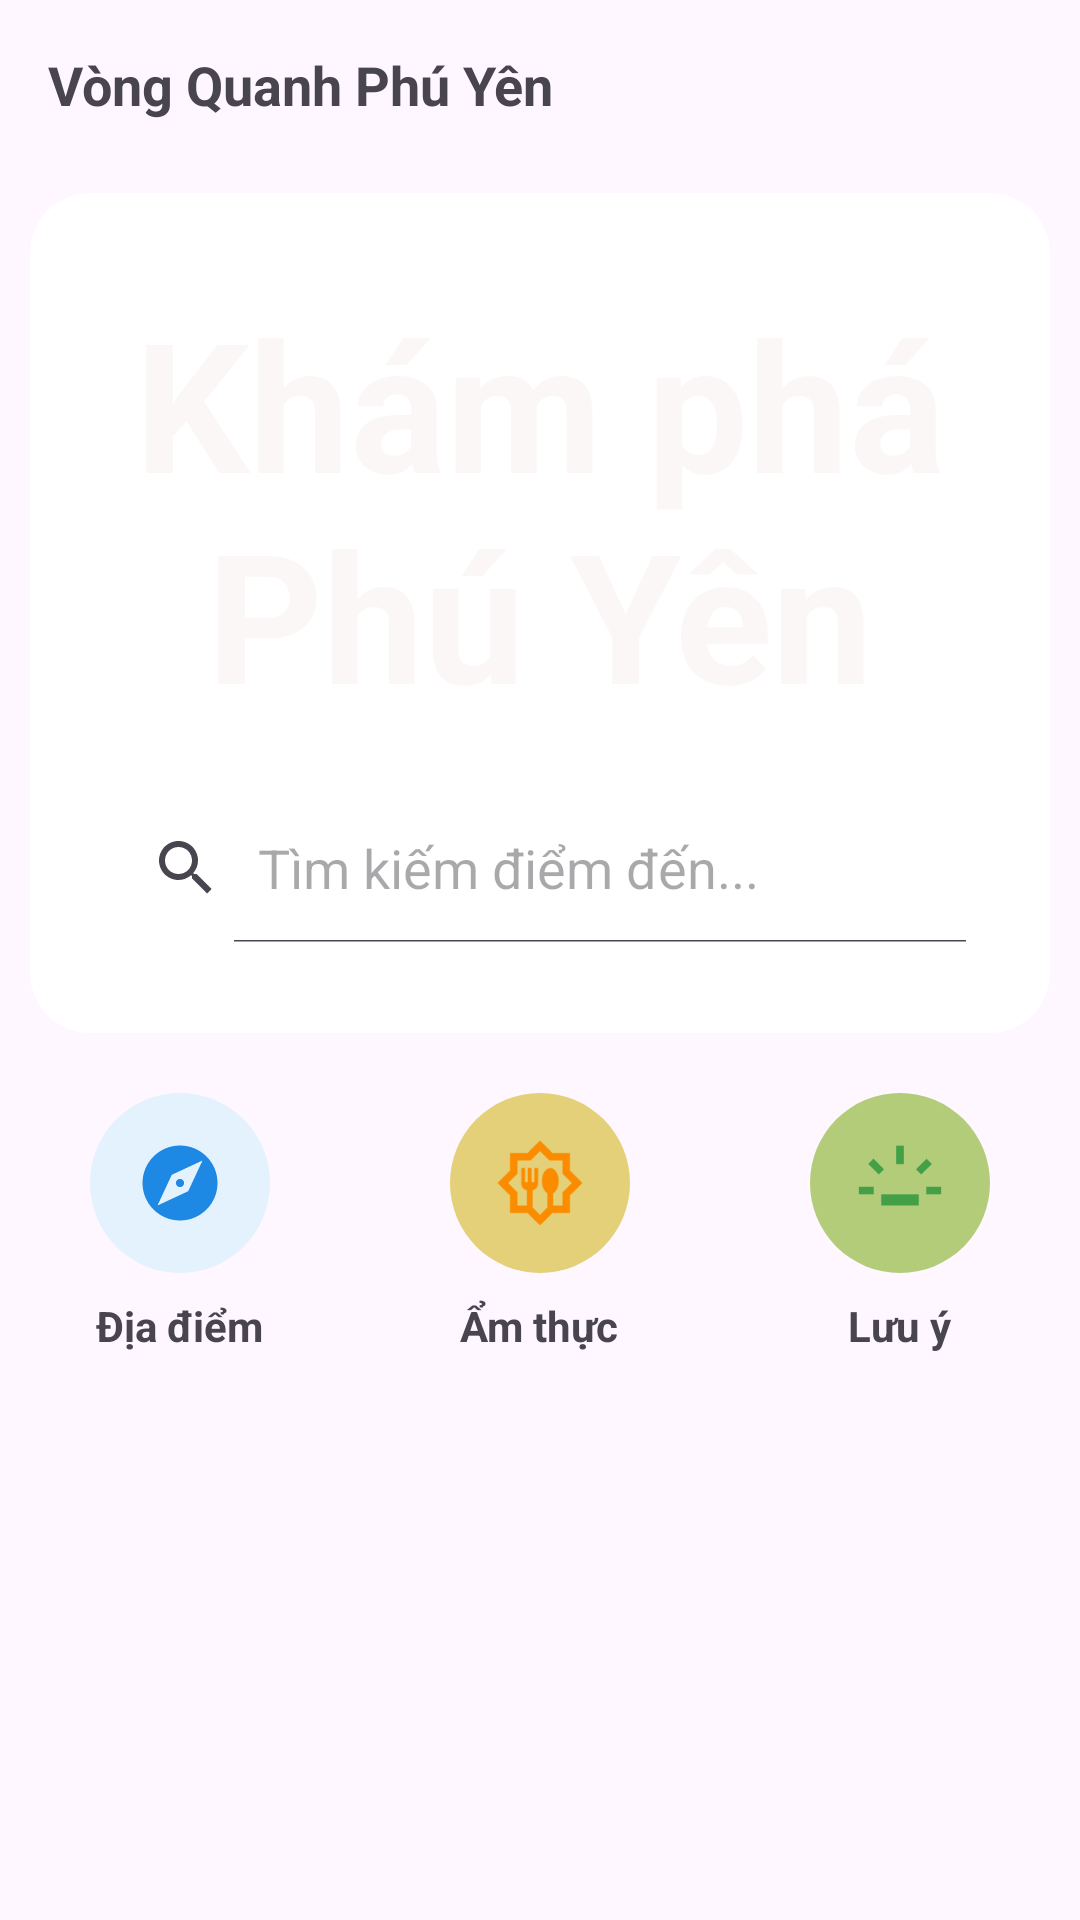

Layout XML and referenced resources for this Android screen:
<!-- AndroidManifest.xml: application theme Theme.VongQuanhPhuYen -->
<!-- res/layout/activity_main.xml -->
<?xml version="1.0" encoding="utf-8"?>
<androidx.constraintlayout.widget.ConstraintLayout xmlns:android="http://schemas.android.com/apk/res/android"
    xmlns:app="http://schemas.android.com/apk/res-auto"
    xmlns:tools="http://schemas.android.com/tools"
    android:id="@+id/main"
    android:layout_width="match_parent"
    android:layout_height="match_parent"
    tools:context=".activities.MainActivity">

    <TextView
        android:id="@+id/textView2"
        android:layout_width="0dp"
        android:layout_height="wrap_content"
        android:padding="16dp"
        android:text="Vòng Quanh Phú Yên"
        android:textSize="18sp"
        android:textStyle="bold"
        app:layout_constraintEnd_toEndOf="parent"
        app:layout_constraintStart_toStartOf="parent"
        app:layout_constraintTop_toTopOf="parent" />

    <androidx.cardview.widget.CardView
        android:id="@+id/headerContainer"
        android:layout_width="0dp"
        android:layout_height="280dp"
        android:layout_marginStart="10dp"
        android:layout_marginTop="8dp"
        android:layout_marginEnd="10dp"
        app:cardCornerRadius="20dp"
        app:cardElevation="0dp"
        app:layout_constraintEnd_toEndOf="parent"
        app:layout_constraintStart_toStartOf="parent"
        app:layout_constraintTop_toBottomOf="@+id/textView2">

        <LinearLayout
            android:layout_width="match_parent"
            android:layout_height="match_parent"
            android:background="@drawable/anhphuyen"
            android:gravity="center"
            android:orientation="vertical"
            android:padding="20dp">

            <TextView
                android:id="@+id/textView3"
                android:layout_width="wrap_content"
                android:layout_height="wrap_content"
                android:gravity="center"
                android:text="Khám phá Phú Yên"
                android:textColor="#FBF7F7"
                android:textSize="60sp"
                android:textStyle="bold" />

            <SearchView
                android:id="@+id/searchView"
                android:layout_width="match_parent"
                android:layout_height="50dp"
                android:layout_marginTop="20dp"
                android:background="@drawable/bg_search"
                android:iconifiedByDefault="false"
                android:queryHint="Tìm kiếm điểm đến..." />
        </LinearLayout>
    </androidx.cardview.widget.CardView>

    <LinearLayout
        android:id="@+id/categoryLayout"
        android:layout_width="0dp"
        android:layout_height="wrap_content"
        android:layout_marginTop="20dp"
        android:orientation="horizontal"
        app:layout_constraintEnd_toEndOf="parent"
        app:layout_constraintStart_toStartOf="parent"
        app:layout_constraintTop_toBottomOf="@+id/headerContainer">

        <LinearLayout
            android:id="@+id/lnLayoutDes"
            android:layout_width="0dp"
            android:layout_height="wrap_content"
            android:layout_weight="1"
            android:gravity="center"
            android:orientation="vertical">

            <ImageView
                android:layout_width="60dp"
                android:layout_height="60dp"
                android:background="@drawable/bg_circles_explore"
                android:padding="15dp"
                android:src="@drawable/explore" />

            <TextView
                android:layout_width="wrap_content"
                android:layout_height="wrap_content"
                android:layout_marginTop="8dp"
                android:text="Địa điểm"
                android:textStyle="bold" />
        </LinearLayout>

        <LinearLayout
            android:id="@+id/lnLayoutCuisine"
            android:layout_width="0dp"
            android:layout_height="wrap_content"
            android:layout_weight="1"
            android:gravity="center"
            android:orientation="vertical">

            <ImageView
                android:layout_width="60dp"
                android:layout_height="60dp"
                android:background="@drawable/bg_circles_meal"
                android:padding="15dp"
                android:src="@drawable/meal" />

            <TextView
                android:layout_width="wrap_content"
                android:layout_height="wrap_content"
                android:layout_marginTop="8dp"
                android:text="Ẩm thực"
                android:textStyle="bold" />
        </LinearLayout>

        <LinearLayout
            android:id="@+id/lnLayoutNote"
            android:layout_width="0dp"
            android:layout_height="wrap_content"
            android:layout_weight="1"
            android:gravity="center"
            android:orientation="vertical">

            <ImageView
                android:layout_width="60dp"
                android:layout_height="60dp"
                android:background="@drawable/bg_circles_light"
                android:padding="15dp"
                android:src="@drawable/light" />

            <TextView
                android:layout_width="wrap_content"
                android:layout_height="wrap_content"
                android:layout_marginTop="8dp"
                android:text="Lưu ý"
                android:textStyle="bold" />
        </LinearLayout>
    </LinearLayout>

</androidx.constraintlayout.widget.ConstraintLayout>
<!-- resources referenced by this layout -->
<resources>
  <!-- drawable bg_circles_explore (drawable) -->
  <shape xmlns:android="http://schemas.android.com/apk/res/android"
      android:shape="oval">
      <solid android:color="#E3F2FD"/>
      <size android:width="60dp" android:height="60dp"/>
  </shape>
  <!-- drawable bg_circles_light (drawable) -->
  <shape xmlns:android="http://schemas.android.com/apk/res/android"
      android:shape="oval">
      <solid android:color="#B3CC7A"/>
      <size android:width="60dp" android:height="60dp"/>
  </shape>
  <!-- drawable bg_circles_meal (drawable) -->
  <shape xmlns:android="http://schemas.android.com/apk/res/android"
      android:shape="oval">
      <solid android:color="#E4D079"/>
      <size android:width="60dp" android:height="60dp"/>
  </shape>
  <!-- drawable bg_search (drawable) -->
  <shape xmlns:android="http://schemas.android.com/apk/res/android">
      <solid android:color="#FFFFFF" /> <corners android:radius="25dp" /> </shape>
  <!-- drawable explore (drawable) -->
  <vector xmlns:android="http://schemas.android.com/apk/res/android" android:height="24dp" android:tint="#1E88E5" android:viewportHeight="24" android:viewportWidth="24" android:width="24dp">
        
      <path android:fillColor="@color/black" android:pathData="M12,10.9c-0.61,0 -1.1,0.49 -1.1,1.1s0.49,1.1 1.1,1.1c0.61,0 1.1,-0.49 1.1,-1.1s-0.49,-1.1 -1.1,-1.1zM12,2C6.48,2 2,6.48 2,12s4.48,10 10,10 10,-4.48 10,-10S17.52,2 12,2zM14.19,14.19L6,18l3.81,-8.19L18,6l-3.81,8.19z"/>
      
  </vector>
  <!-- drawable light (drawable) -->
  <vector xmlns:android="http://schemas.android.com/apk/res/android" android:height="24dp" android:tint="#43A047" android:viewportHeight="960" android:viewportWidth="960" android:width="24dp">
        
      <path android:fillColor="@color/white" android:pathData="M40,600L40,520L200,520L200,600L40,600ZM254,390L141,277L197,220L310,334L254,390ZM280,720L280,600L680,600L680,720L280,720ZM440,280L440,80L520,80L520,280L440,280ZM706,390L650,334L763,221L820,277L706,390ZM760,600L760,520L920,520L920,600L760,600Z"/>
      
  </vector>
  <!-- drawable meal (drawable) -->
  <vector xmlns:android="http://schemas.android.com/apk/res/android" android:height="24dp" android:tint="#FB8C00" android:viewportHeight="960" android:viewportWidth="960" android:width="24dp">
        
      <path android:fillColor="#0077FF" android:pathData="M480,932L346,800L160,800L160,614L28,480L160,346L160,160L346,160L480,28L614,160L800,160L800,346L932,480L800,614L800,800L614,800L480,932ZM480,820L560,740L560,592Q534,577 517,541.5Q500,506 500,460Q500,402 526,361Q552,320 590,320Q627,320 653.5,361Q680,402 680,460Q680,507 663,542.5Q646,578 620,592L620,720L720,720L720,580L820,480L720,380L720,240L580,240L480,140L380,240L240,240L240,380L140,480L240,580L240,720L340,720L340,560Q314,554 297,532.5Q280,511 280,483L280,320L320,320L320,471L350,471L350,320L390,320L390,471L420,471L420,320L460,320L460,483Q460,511 443,532.5Q426,554 400,560L400,740L480,820ZM480,480L480,480L480,480L480,480L480,480L480,480L480,480L480,480L480,480L480,480L480,480L480,480L480,480L480,480L480,480L480,480Z"/>
  
  
  </vector>
  <style name="Theme.VongQuanhPhuYen" parent="Base.Theme.VongQuanhPhuYen" />
  <style name="Base.Theme.VongQuanhPhuYen" parent="Theme.Material3.DayNight.NoActionBar">
          
          
      </style>
  <!-- not gathered from this repository: default colours our renderer supplied (Android Studio template values) -->
  <color name="black">#FF000000</color>
  <color name="white">#FFFFFFFF</color>
</resources>
